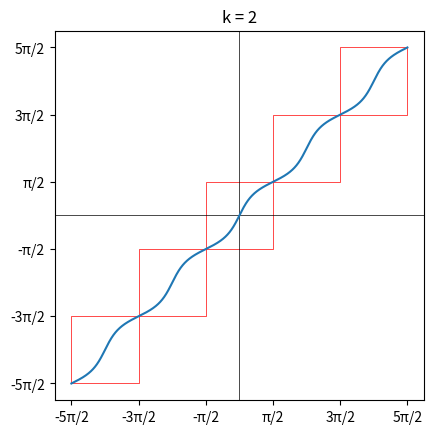
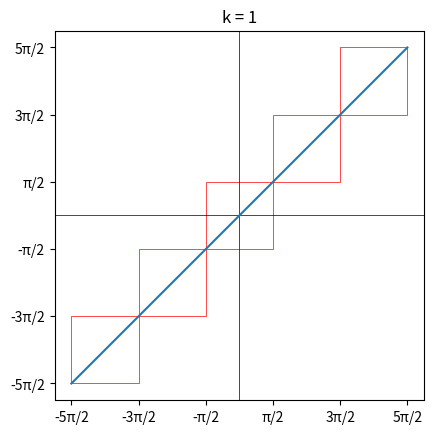
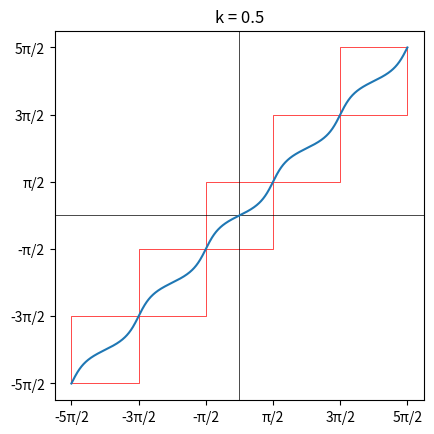
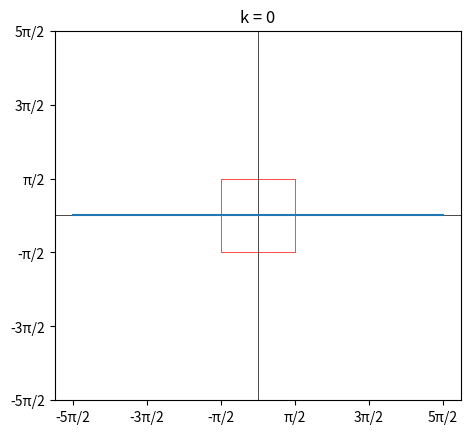
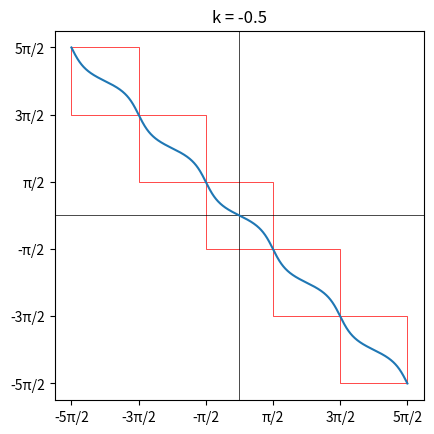
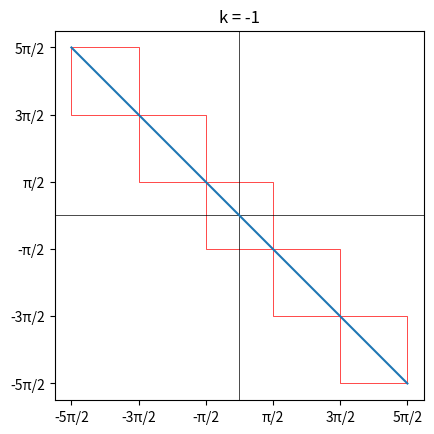
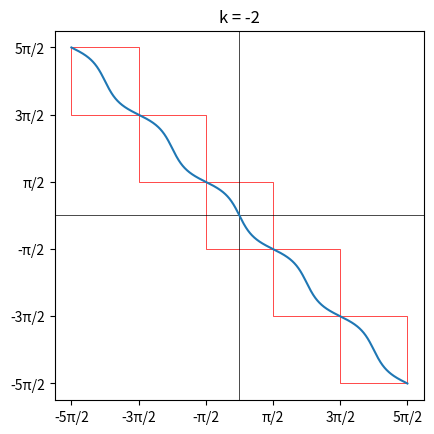

Here is the Python script that generated these plots, in order:
import math
import numpy as np
import matplotlib.pyplot as plt
import matplotlib.patches as patches

# Subroutine for the modified function.
# It is only called within or near the interval [-pi/2, pi/2].
def g(x, k):
    return math.atan2(k * math.sin(x), math.cos(x))

# MODIFIED VERSION OF THE FUNCTION f(x) = arctan(k*tan(x))
# The modified version agrees with arctan(k*tan(x)) on (-pi/2, pi/2).
# It is defined for all real x, and has derivative k/( cos^2(x) + k^2*sin^2(x) )
def arctanktan_modified(x, k):
    pi = math.pi
    n = round(x / pi)
    npi = n*pi
    if k > 0:
        return g(x - npi, k) + npi
    elif k < 0:
        return g(x - npi, k) - npi
    else:
        return 0
    
# Plot the modified function for a given value of k.
def plot_arctanktan_modified(k):
    # Start a new graph.
    plt.figure()
    
    # Let the title show the value k.
    plt.title('k = '+ str(k))
    
    # Set horizonatal and vertical axes.
    plt.axhline(0, color='black', linewidth=0.5)
    plt.axvline(0, color='black', linewidth=0.5)
    
    # Let the aspect ratio be 1:1.
    plt.gca().set_aspect('equal', adjustable='box')
    
    # Plot 1000 points (x,y) where y = arctanktan_modified(x, k),
    # and the x values are equally spaced in the range -5pi/2 to 5pi/2.
    x_list = np.linspace(-5*math.pi/2, 5*math.pi/2, 1000)
    y_list = [arctanktan_modified(x, k) for x in x_list]
    plt.plot(x_list, y_list)
    
    # Label ticks on the axes.
    strPI = '\u03C0'
    ticks = [v*math.pi/2 for v in[-5,-3,-1,1,3,5]]
    labels = ['-5'+strPI+'/2','-3'+strPI+'/2','-'+strPI+'/2', strPI+'/2','3'+strPI+'/2','5'+strPI+'/2']
    plt.xticks(ticks, labels)
    plt.yticks(ticks, labels)
    
    # Plot a central square around the graph where it agrees with arctan(k*tan(x)).
    square = patches.Rectangle((-math.pi/2, -math.pi/2), width=math.pi, height=math.pi, linewidth=0.5, edgecolor='red', facecolor='none')
    plt.gca().add_patch(square)
    
    # Plot diagonally translated squares to highlight the symmetry.
    if k > 0:
        square = patches.Rectangle((-5*math.pi/2, -5*math.pi/2), width=math.pi, height=math.pi, linewidth=0.5, edgecolor='red', facecolor='none')
        plt.gca().add_patch(square)
        square = patches.Rectangle((-3*math.pi/2, -3*math.pi/2), width=math.pi, height=math.pi, linewidth=0.5, edgecolor='red', facecolor='none')
        plt.gca().add_patch(square)
        square = patches.Rectangle((math.pi/2, math.pi/2), width=math.pi, height=math.pi, linewidth=0.5, edgecolor='red', facecolor='none')
        plt.gca().add_patch(square)
        square = patches.Rectangle((3*math.pi/2, 3*math.pi/2), width=math.pi, height=math.pi, linewidth=0.5, edgecolor='red', facecolor='none')
        plt.gca().add_patch(square)
    if k < 0:
        square = patches.Rectangle((-5*math.pi/2, 3*math.pi/2), width=math.pi, height=math.pi, linewidth=0.5, edgecolor='red', facecolor='none')
        plt.gca().add_patch(square)
        square = patches.Rectangle((-3*math.pi/2, math.pi/2), width=math.pi, height=math.pi, linewidth=0.5, edgecolor='red', facecolor='none')
        plt.gca().add_patch(square)
        square = patches.Rectangle((math.pi/2, -3*math.pi/2), width=math.pi, height=math.pi, linewidth=0.5, edgecolor='red', facecolor='none')
        plt.gca().add_patch(square)
        square = patches.Rectangle((3*math.pi/2, -5*math.pi/2), width=math.pi, height=math.pi, linewidth=0.5, edgecolor='red', facecolor='none')
        plt.gca().add_patch(square)
    
# Study behavior of the modified function.
# Since x1 and x2 are near, so should be y1 and y2,
# even though n is different in the two calculations.    
x1 = 3*math.pi/2 - 0.001 # n will be 1
y1 = arctanktan_modified(x1, 2)
x2 = 3*math.pi/2 + 0.001 # n will be 2
y2 = arctanktan_modified(x2, 2)

# DO PLOTS FOR VARIOUS k VALUES.
plot_arctanktan_modified(2)
plot_arctanktan_modified(1)
plot_arctanktan_modified(1/2)
plot_arctanktan_modified(0)
plot_arctanktan_modified(-1/2)
plot_arctanktan_modified(-1)
plot_arctanktan_modified(-2)

# Show all the plots.
plt.show()

pass
